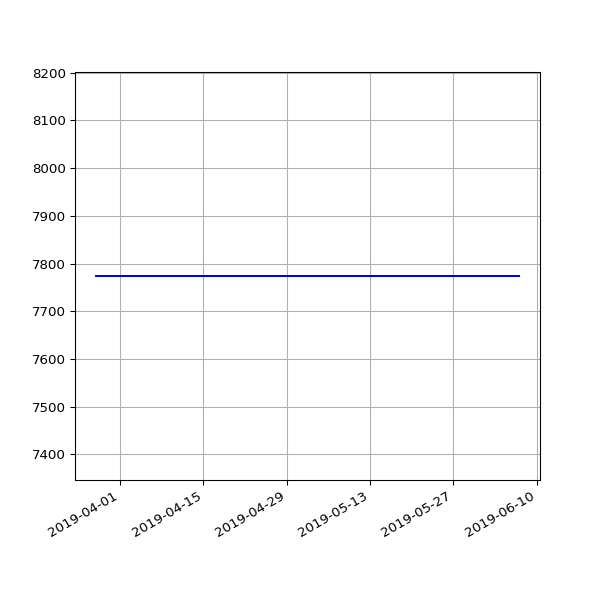

Data behind this chart, as committed beside it:
date, value
2019-03-28 07:47:59 +0000, 7774
2019-04-01 07:40:45 +0100, 7774
2019-04-04 06:42:25 +0100, 7774
2019-04-07 06:51:48 +0100, 7774
2019-04-10 06:56:15 +0100, 7774
2019-04-16 11:24:05 +0100, 7774
2019-04-19 07:16:50 +0100, 7774
2019-04-22 07:00:26 +0100, 7774
2019-05-01 07:20:31 +0100, 7774
2019-05-04 07:15:27 +0100, 7774
2019-05-07 07:29:37 +0100, 7774
2019-05-10 07:10:29 +0100, 7774
2019-05-13 07:01:24 +0100, 7774
2019-05-16 07:14:22 +0100, 7774
2019-05-19 06:46:07 +0100, 7774
2019-05-22 07:06:31 +0100, 7774
2019-05-25 07:04:15 +0100, 7774
2019-06-01 06:56:39 +0100, 7774
2019-06-04 06:58:16 +0100, 7774
2019-06-07 07:01:51 +0100, 7774
